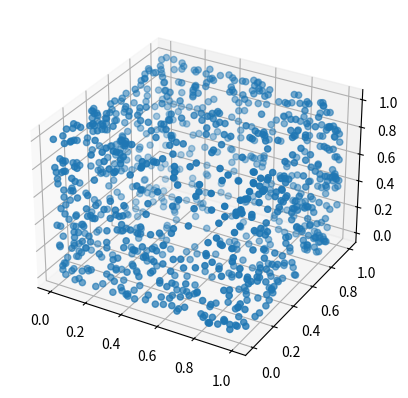
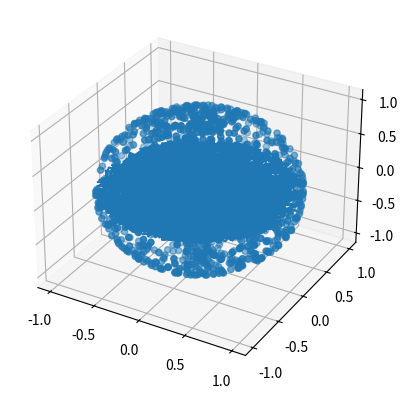

Generate these figures, in order, with matplotlib:
#!/usr/bin/env python

# import standard libraries
import numpy as np
import pandas as pd
import matplotlib.pyplot as plt
from mpl_toolkits.mplot3d import Axes3D
import seaborn as sb
import random

fig = plt.figure()
ax = fig.add_subplot(111, projection='3d')
x = np.zeros(0)
y = np.zeros(0)
z = np.zeros(0)
x =  np.concatenate((np.ones(167), np.zeros(167), np.random.rand(167*2), np.random.rand(167*2)), axis=0)
y =  np.concatenate((np.random.rand(167*2), np.zeros(167), np.ones(167), np.random.rand(167*2)), axis=0)
z =  np.concatenate((np.random.rand(167*2), np.random.rand(167*2), np.ones(167), np.zeros(167)), axis=0)
ax.scatter(x[0:1000],y[0:1000],z[0:1000])
plt.show()


fig = plt.figure()
ax = fig.add_subplot(111, projection='3d')
phi = (np.random.rand(1000)-0.5)*2*np.pi
theta = np.random.rand(1000)*np.pi
r = np.ones(1000)
x = r*np.sin(theta)*np.cos(phi)
y = r*np.sin(theta)*np.sin(phi)
z = r*np.cos(theta)
ax.scatter(x,y,z)
plt.show()

plt.plot(r*np.cos(theta)*np.cos(phi), r*np.cos(theta)*np.sin(phi))
plt.show()

